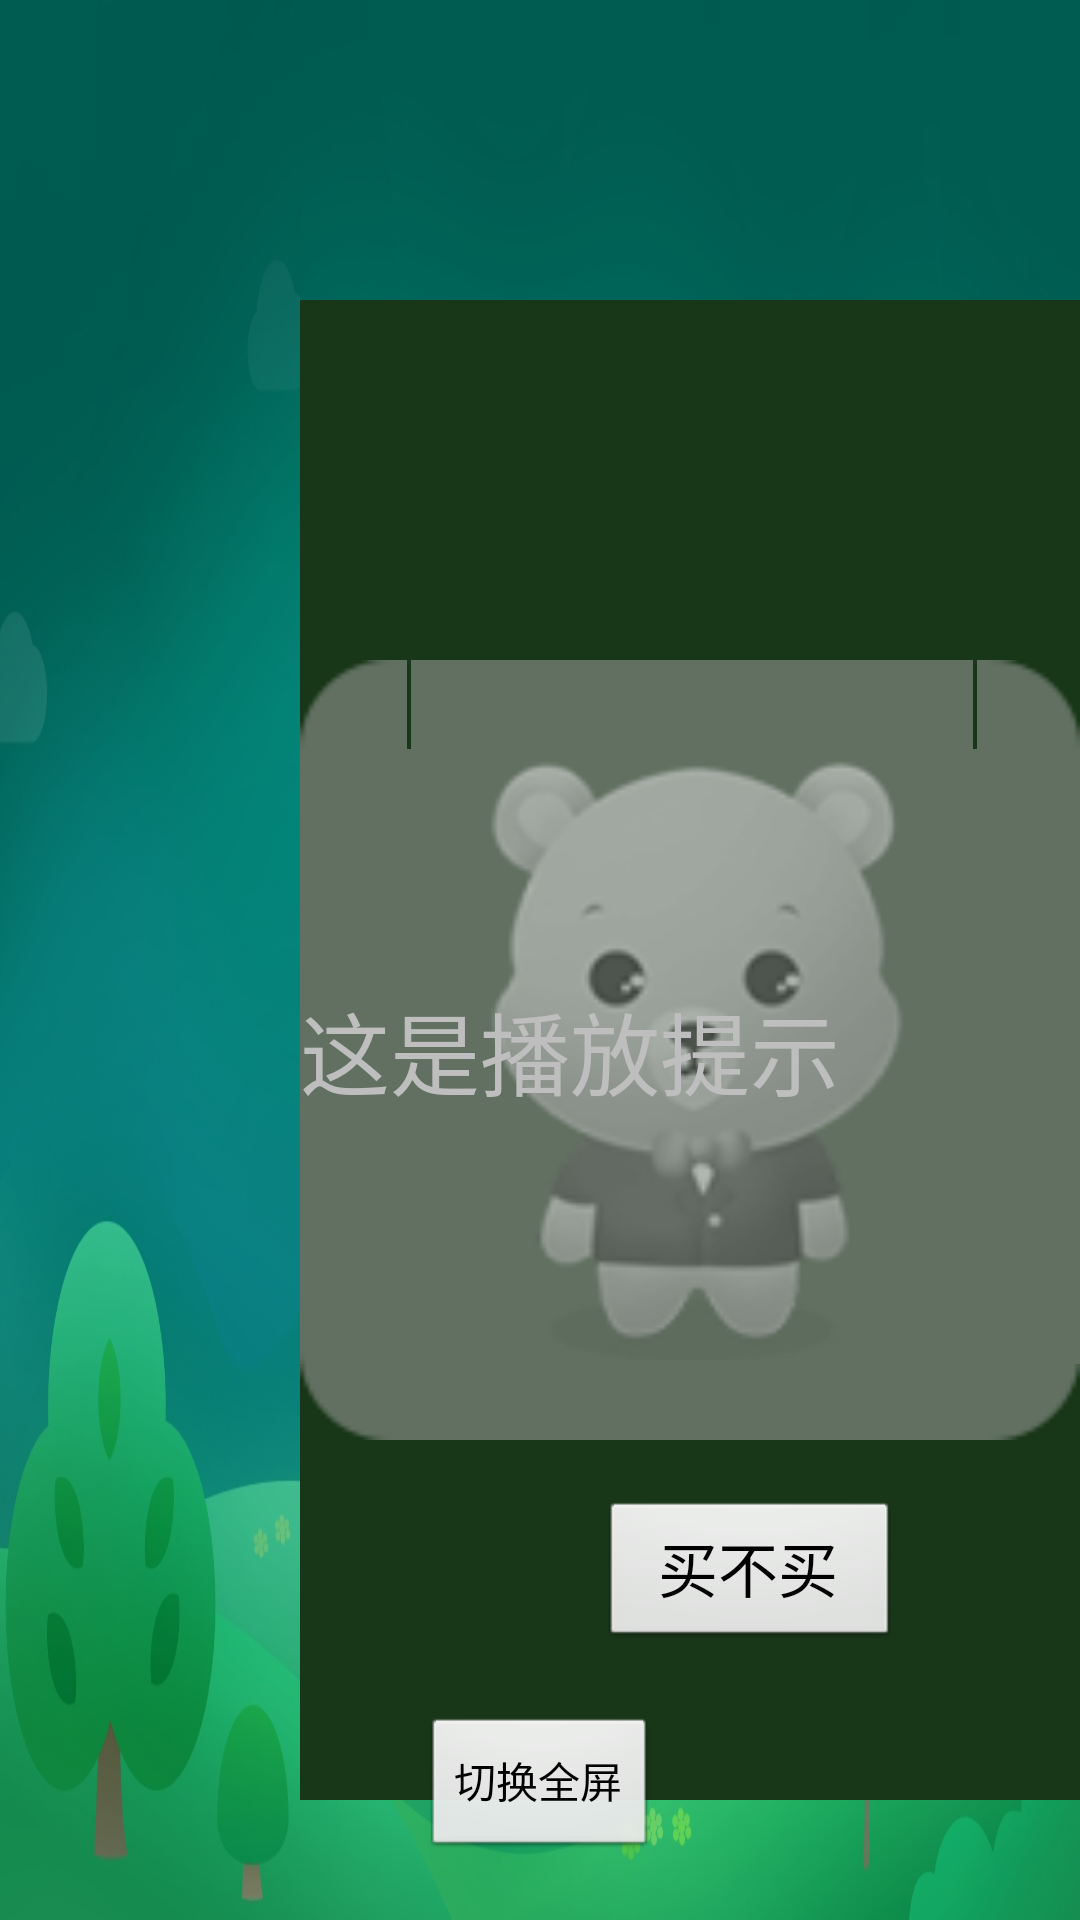

This screen was rendered from an Android layout file. Write that file and the resources it references.
<!-- AndroidManifest.xml: application theme AppTheme -->
<!-- res/layout/act_small_window_changed.xml -->
<?xml version="1.0" encoding="utf-8"?>
<RelativeLayout xmlns:android="http://schemas.android.com/apk/res/android"
    android:layout_width="match_parent"
    android:layout_height="match_parent"
    android:background="@mipmap/child_def_bg">


    <RelativeLayout
        android:id="@+id/play_layout"
        android:layout_width="600dp"
        android:layout_height="500dp"
        android:layout_alignParentTop="true"
        android:layout_marginLeft="100dp"
        android:background="#183618"
        android:layout_marginTop="100dp">

        <ImageView
            android:id="@+id/play_bg"
            android:layout_width="match_parent"
            android:layout_height="match_parent"
            android:src="@mipmap/lechild_default_img" />

        <TextView
            android:id="@+id/play_tip"
            android:layout_width="500dp"
            android:layout_height="wrap_content"
            android:layout_centerInParent="true"
            android:text="这是播放提示"
            android:textSize="30sp" />

        <Button
            android:id="@+id/play_btn_buy"
            android:layout_width="100dp"
            android:layout_height="50dp"
            android:layout_alignParentLeft="true"
            android:layout_alignParentBottom="true"
            android:layout_marginLeft="100dp"
            android:layout_marginBottom="50dp"
            android:text="买不买"
            android:textSize="20sp" />

    </RelativeLayout>

    <Button
        android:id="@+id/change_to_full"
        android:layout_width="wrap_content"
        android:layout_height="wrap_content"
        android:layout_alignParentBottom="true"
        android:layout_centerHorizontal="true"
        android:layout_marginBottom="20dp"
        android:text="切换全屏" />


</RelativeLayout>
<!-- resources referenced by this layout -->
<resources>
  <!-- mipmap child_def_bg: jpg bitmap (mipmap-hdpi, 125367 bytes) -->
  <style name="AppTheme" parent="@android:style/Theme.Black.NoTitleBar.Fullscreen">
          <item name="android:windowIsTranslucent">true</item>
      </style>
</resources>
